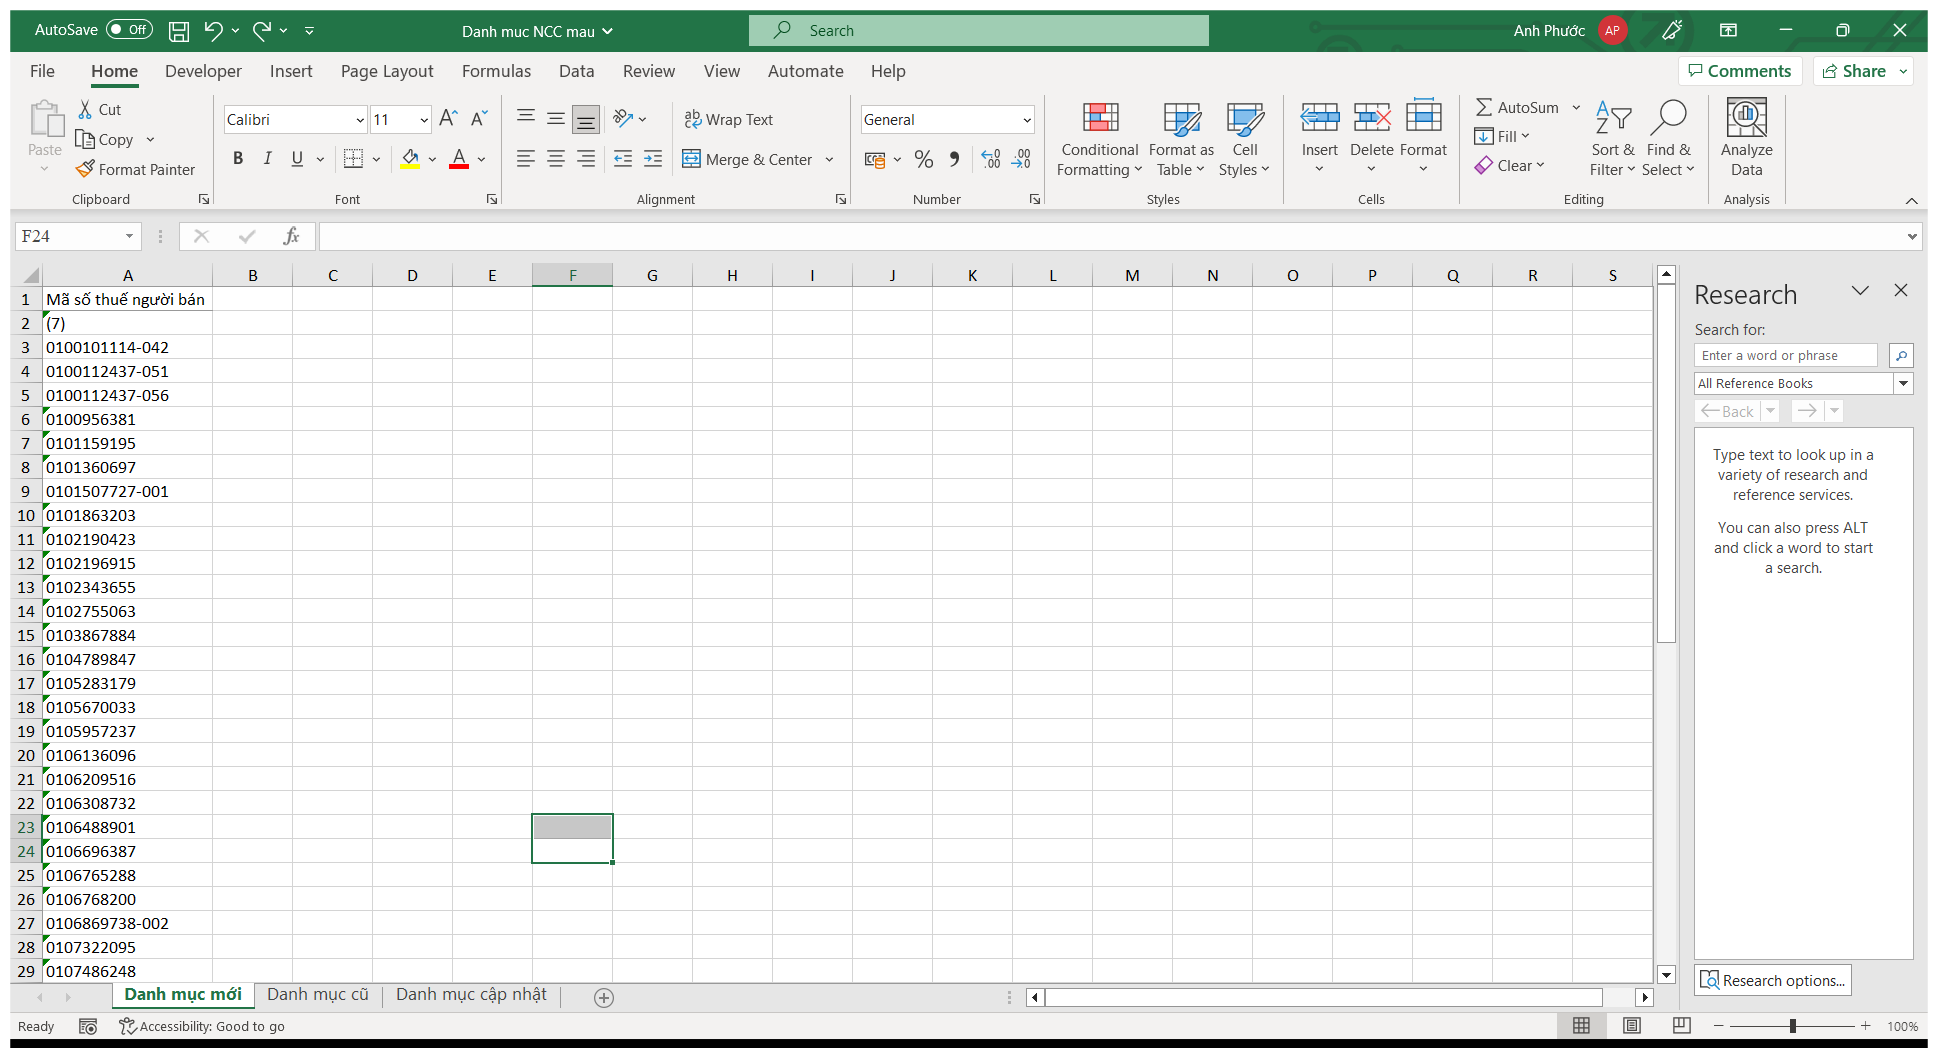
Workflow: VlookupNCC

Step 1: Use Application: Danh muc NCC mau - Excel on the element in window 'Danh muc NCC mau - Excel' (excel.exe)

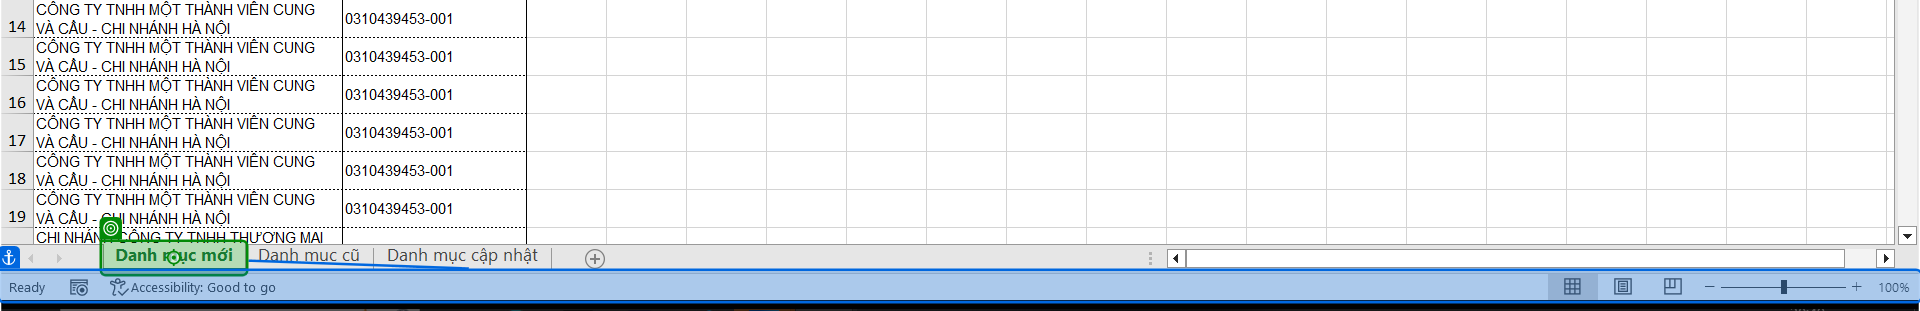
Step 2: click on 'Danh mục mới'

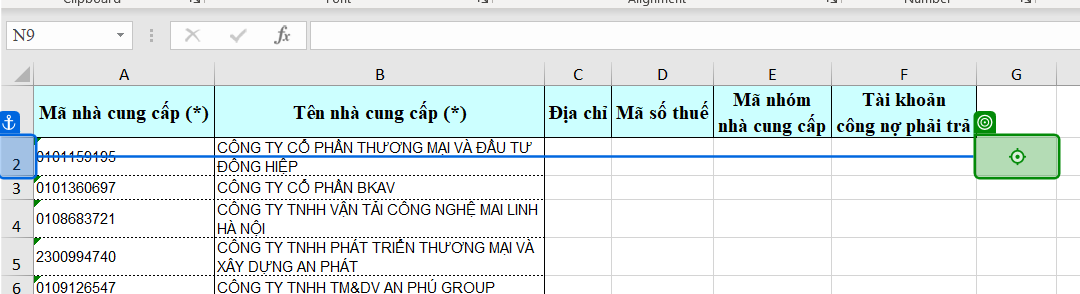
Step 3: type "=VLOOKUP(A2," into 'Nhập công thức'

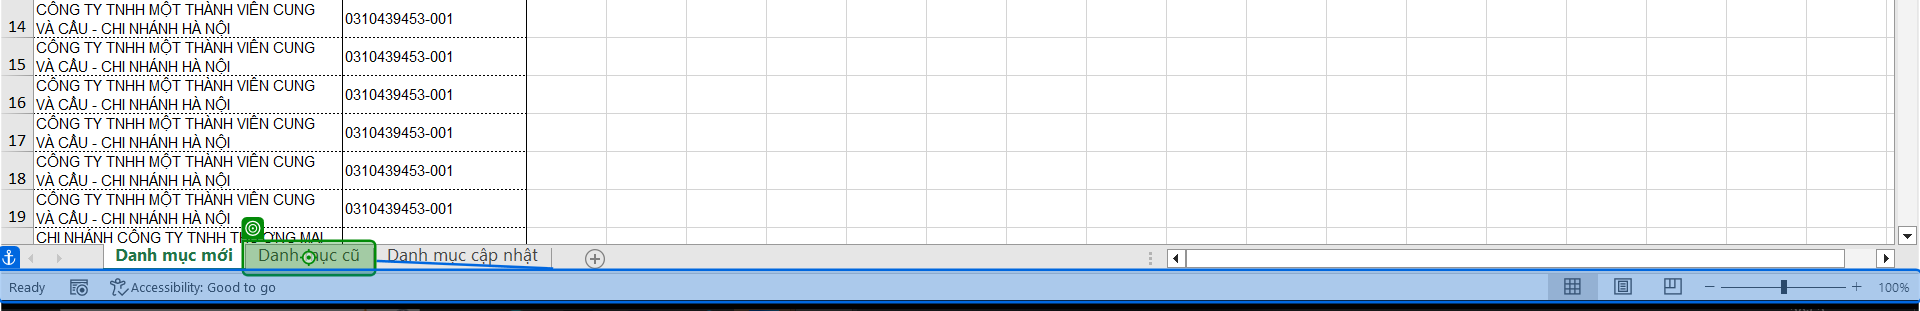
Step 4: click on 'Danh mục cũ'

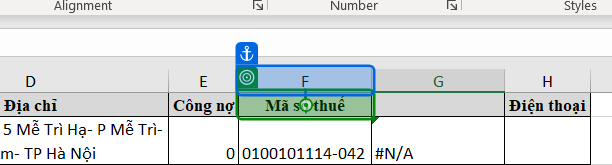
Step 5: click on 'Mã số thuế'

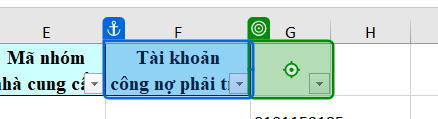
Step 6: click on 'No filter'

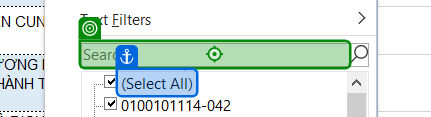
Step 7: type "N[k(Enter)]" into 'Search'

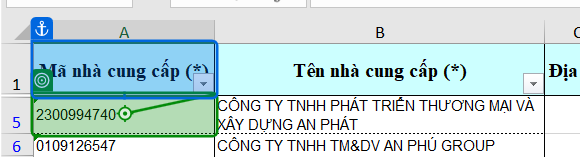
Step 8: click on '[number redacted]'

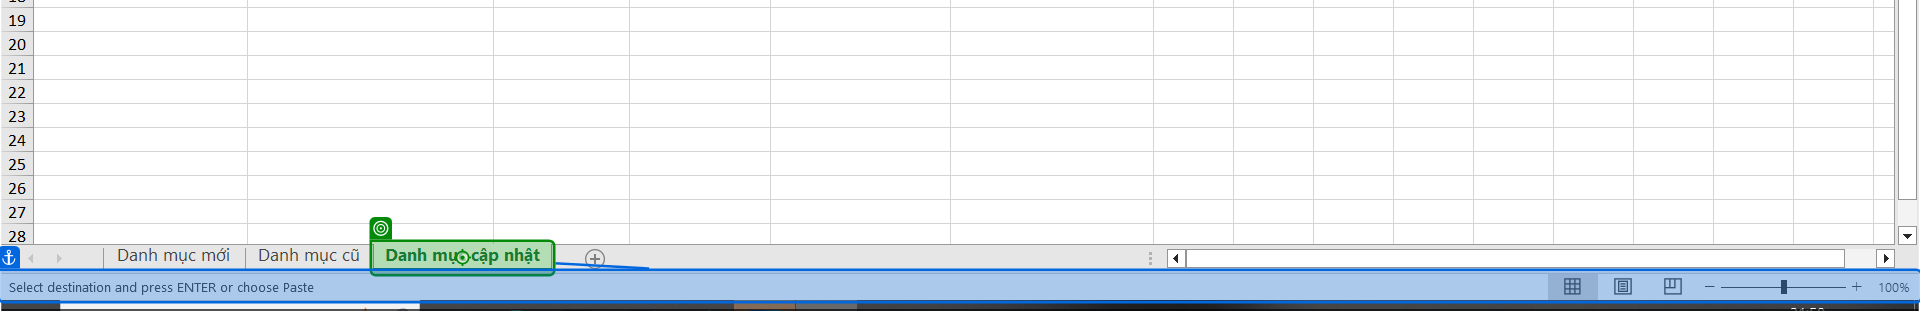
Step 9: click on 'Danh mục cập nhật'

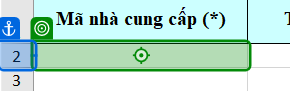
Step 10: click

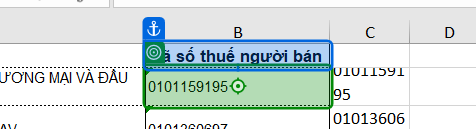
Step 11: click on '[number redacted]'

Step 12: click on 'Danh mục cập nhật' (same screen as step 9)

Step 13: click (same screen as step 10)

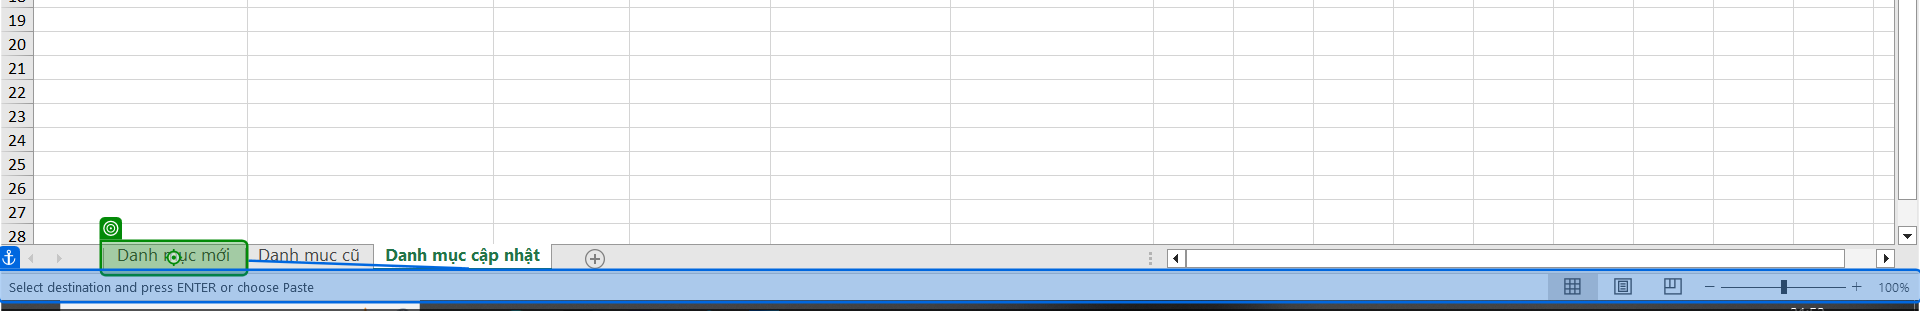
Step 14: click on 'Danh mục mới'

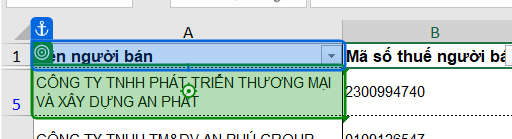
Step 15: click on 'CÔNG TY'

Step 16: click on 'Danh mục cập nhật' (same screen as step 9)

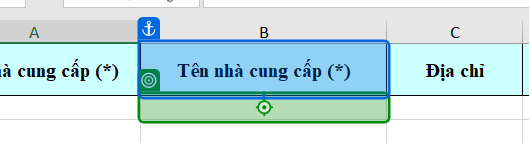
Step 17: click